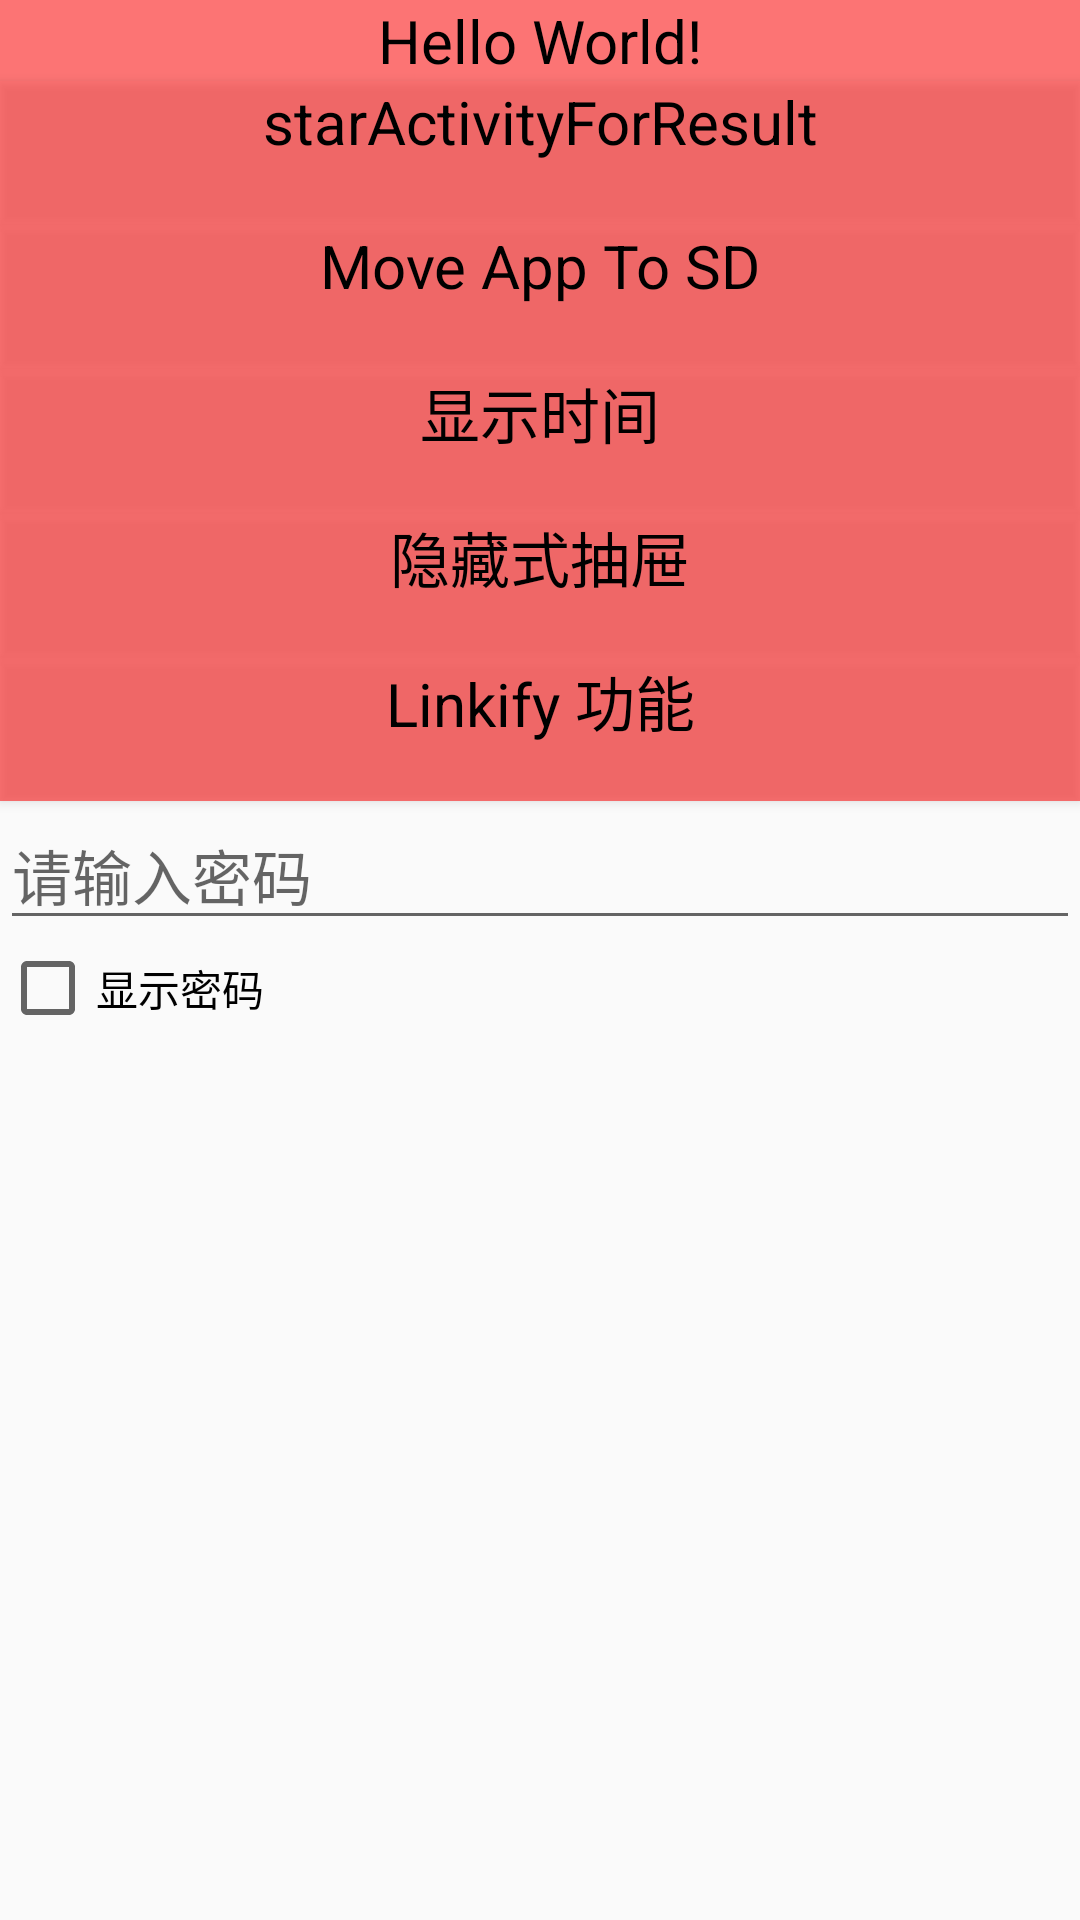

Reconstruct the res/layout file that produces this screen, plus the resources it refers to.
<!-- AndroidManifest.xml: application theme AppTheme -->
<!-- res/layout/activity_main.xml -->
<?xml version="1.0" encoding="utf-8"?>
<LinearLayout xmlns:android="http://schemas.android.com/apk/res/android"
    xmlns:app="http://schemas.android.com/apk/res-auto"
    xmlns:tools="http://schemas.android.com/tools"
    android:layout_width="match_parent"
    android:layout_height="match_parent"
    android:orientation="vertical"
    tools:context=".MainActivity">

    <TextView
        android:id="@+id/tv_show"
        style="@style/MyStyle"
        android:text="Hello World!" />
    <Button
        android:id="@+id/btn_safr"
        style="@style/MyStyle"
        android:text="starActivityForResult"/>
    <Button
        android:id="@+id/btn_move2sd"
        style="@style/MyStyle"
        android:text="Move App To SD"/>
    <Button
        android:id="@+id/btn_2clock"
        style="@style/MyStyle"
        android:text="显示时间"/>
    <Button
        android:id="@+id/btn_2slidingDrawer"
        style="@style/MyStyle"
        android:text="隐藏式抽屉"/>
    <Button
        android:id="@+id/btn_2linkify"
        style="@style/MyStyle"
        android:text="Linkify 功能"/>

    <EditText
        android:id="@+id/et_password"
        android:layout_width="match_parent"
        android:layout_height="wrap_content"
        android:textSize="20sp"
        android:textColor="@color/colorAccent"
        android:inputType="textPassword"
        android:hint="请输入密码"/>
    <CheckBox
        android:id="@+id/cb_show_hide"
        android:layout_width="wrap_content"
        android:layout_height="wrap_content"
        android:text="显示密码"/>

</LinearLayout>
<!-- resources referenced by this layout -->
<resources>
  <style name="MyStyle" parent="Theme.AppCompat">     
          <item name="android:textColor">#000</item>     
          <item name="android:textSize">20sp</item>      
          <item name="android:layout_height">wrap_content</item>    
          <item name="android:layout_width">match_parent</item>     
          <item name="android:background">#8f00</item>              
          <item name="android:gravity">center_horizontal</item>     
      </style>
  <style name="AppTheme" parent="Theme.AppCompat.Light.DarkActionBar">
          
          <item name="colorPrimary">@color/colorPrimary</item>
          <item name="colorPrimaryDark">@color/colorPrimaryDark</item>
          <item name="colorAccent">@color/colorAccent</item>
      </style>
  <!-- not gathered from this repository: default colours our renderer supplied (Android Studio template values) -->
  <color name="colorPrimary">#FF6200EE</color>
  <color name="colorPrimaryDark">#FF3700B3</color>
  <color name="colorAccent">#FF03DAC5</color>
</resources>
